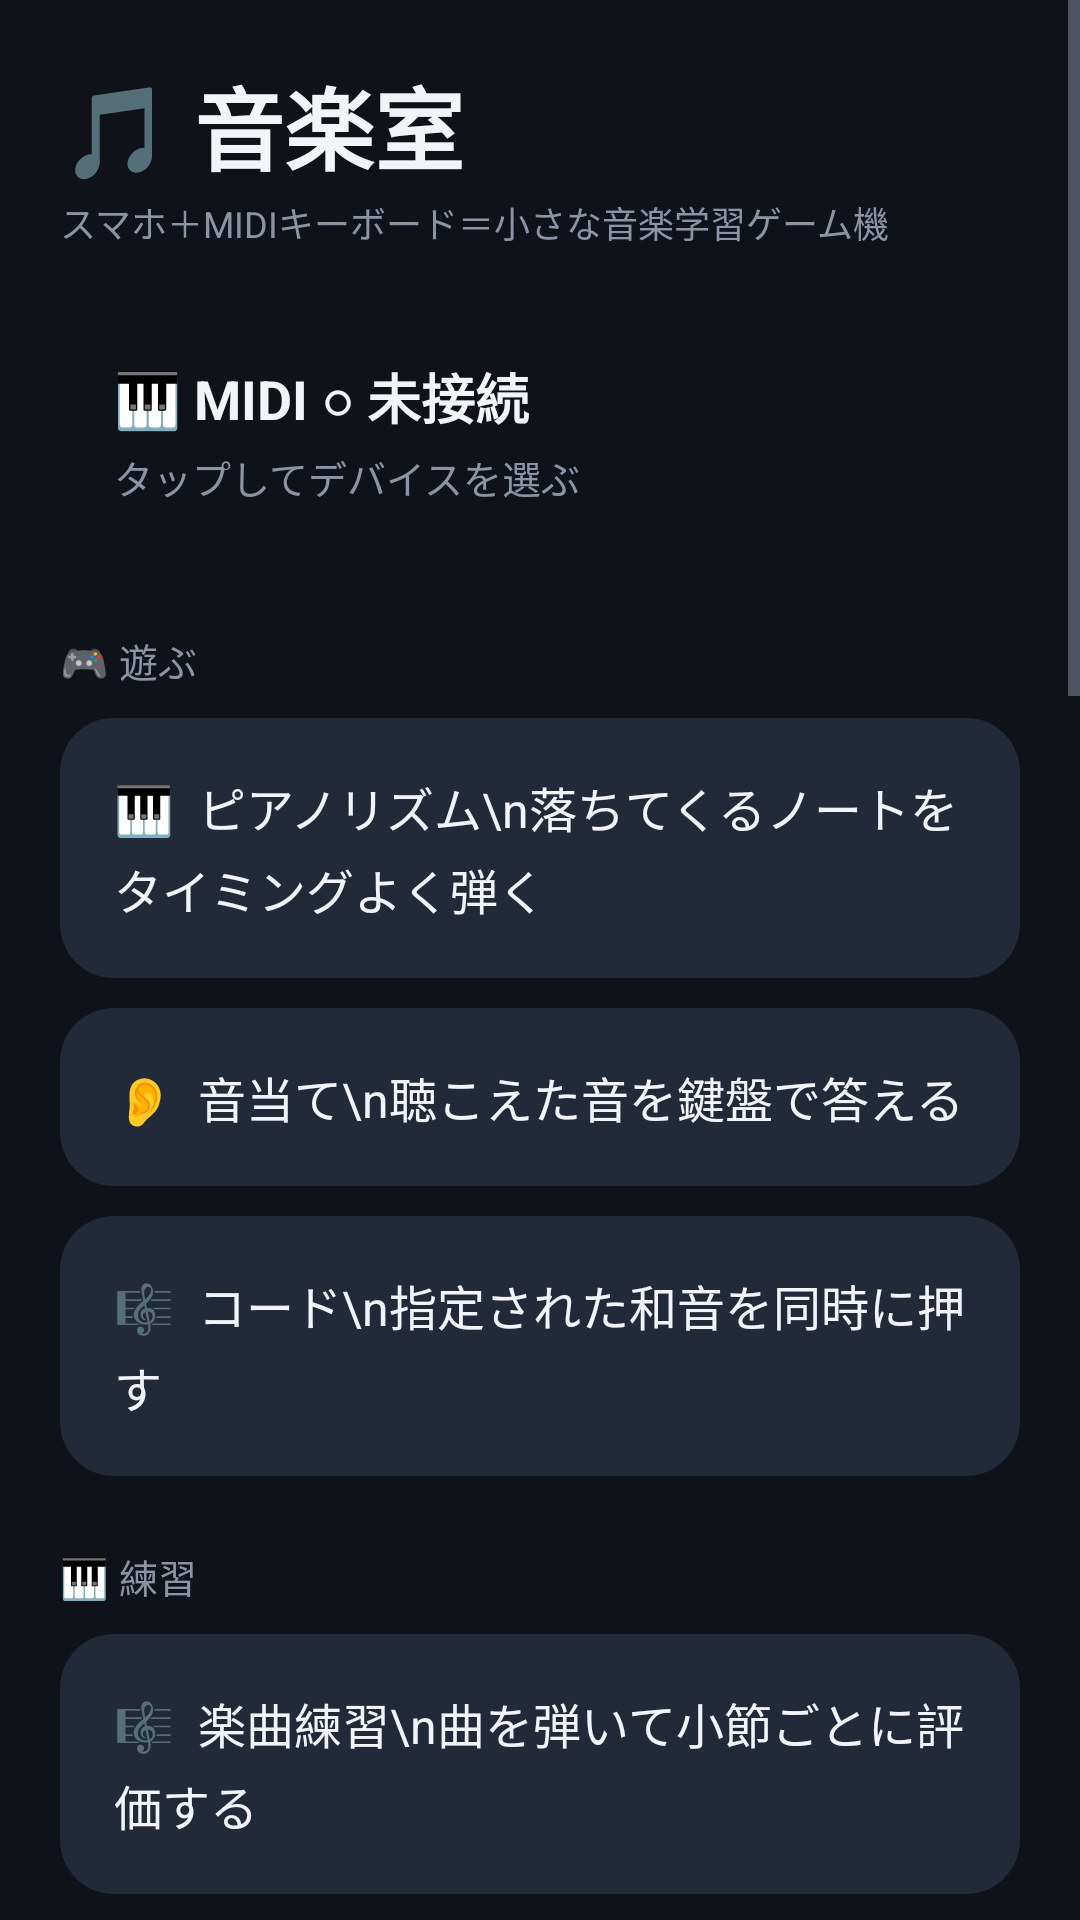

Layout XML and referenced resources for this Android screen:
<!-- AndroidManifest.xml: application theme Theme.MusicRoom -->
<!-- res/layout/activity_main.xml -->
<?xml version="1.0" encoding="utf-8"?>
<ScrollView xmlns:android="http://schemas.android.com/apk/res/android"
    android:layout_width="match_parent"
    android:layout_height="match_parent"
    android:background="@color/bg"
    android:fillViewport="true">

    <LinearLayout
        android:layout_width="match_parent"
        android:layout_height="wrap_content"
        android:orientation="vertical"
        android:padding="20dp">

        <TextView
            android:layout_width="wrap_content"
            android:layout_height="wrap_content"
            android:text="🎵 音楽室"
            android:textColor="@color/text_primary"
            android:textSize="30sp"
            android:textStyle="bold" />

        <TextView
            android:layout_width="wrap_content"
            android:layout_height="wrap_content"
            android:layout_marginTop="2dp"
            android:text="スマホ＋MIDIキーボード＝小さな音楽学習ゲーム機"
            android:textColor="@color/text_secondary"
            android:textSize="12sp" />

        <LinearLayout
            android:id="@+id/cardMidi"
            android:layout_width="match_parent"
            android:layout_height="wrap_content"
            android:layout_marginTop="18dp"
            android:background="@drawable/bg_card"
            android:orientation="vertical"
            android:padding="18dp">

            <TextView
                android:id="@+id/textMidiState"
                android:layout_width="wrap_content"
                android:layout_height="wrap_content"
                android:text="🎹 MIDI ○ 未接続"
                android:textColor="@color/text_primary"
                android:textSize="18sp"
                android:textStyle="bold" />

            <TextView
                android:id="@+id/textMidiDetail"
                android:layout_width="wrap_content"
                android:layout_height="wrap_content"
                android:layout_marginTop="4dp"
                android:text="タップしてデバイスを選ぶ"
                android:textColor="@color/text_secondary"
                android:textSize="13sp" />
        </LinearLayout>

        <TextView
            android:layout_width="wrap_content"
            android:layout_height="wrap_content"
            android:layout_marginTop="24dp"
            android:layout_marginBottom="10dp"
            android:text="🎮 遊ぶ"
            android:textColor="@color/text_secondary"
            android:textSize="13sp" />

        <TextView
            android:id="@+id/btnRhythm"
            style="@style/MenuItem"
            android:text="🎹  ピアノリズム\n落ちてくるノートをタイミングよく弾く" />

        <TextView
            android:id="@+id/btnEar"
            style="@style/MenuItem"
            android:text="👂  音当て\n聴こえた音を鍵盤で答える" />

        <TextView
            android:id="@+id/btnChord"
            style="@style/MenuItem"
            android:text="🎼  コード\n指定された和音を同時に押す" />

        <TextView
            android:layout_width="wrap_content"
            android:layout_height="wrap_content"
            android:layout_marginTop="14dp"
            android:layout_marginBottom="10dp"
            android:text="🎹 練習"
            android:textColor="@color/text_secondary"
            android:textSize="13sp" />

        <TextView
            android:id="@+id/btnSong"
            style="@style/MenuItem"
            android:text="🎼  楽曲練習\n曲を弾いて小節ごとに評価する" />

        <TextView
            android:id="@+id/btnSing"
            style="@style/MenuItem"
            android:text="🎤  うた練習\n歌った音程を測って小節ごとに評価する" />

        <TextView
            android:id="@+id/btnTuner"
            style="@style/MenuItem"
            android:text="🎯  音程チェック\n声の高さをリアルタイムで表示" />

        <TextView
            android:id="@+id/btnPlay"
            style="@style/MenuItem"
            android:text="🎹  自由演奏\n鍵盤で弾く / 音色を選ぶ" />

        <TextView
            android:id="@+id/btnRecord"
            style="@style/MenuItem"
            android:text="⏺  録音・再生\n弾いた演奏を記録して聴き返す" />

        <TextView
            android:id="@+id/btnMetronome"
            style="@style/MenuItem"
            android:text="⏱  メトロノーム\nBPM・拍子・分割・アクセント" />

        <TextView
            android:id="@+id/btnRepetition"
            style="@style/MenuItem"
            android:text="⚡  連打チャレンジ\n速さと均一性を測る" />

        <TextView
            android:layout_width="wrap_content"
            android:layout_height="wrap_content"
            android:layout_marginTop="14dp"
            android:layout_marginBottom="10dp"
            android:text="🎼 つくる・設定"
            android:textColor="@color/text_secondary"
            android:textSize="13sp" />

        <TextView
            android:id="@+id/btnHistory"
            style="@style/MenuItem"
            android:text="📈  練習の記録\n推移・苦手小節・次の練習の提案" />

        <TextView
            android:id="@+id/btnCompose"
            style="@style/MenuItem"
            android:text="🎼  作曲\n弾いて入力・編集して自分の曲をつくる" />

        <TextView
            android:id="@+id/btnSearch"
            style="@style/MenuItem"
            android:text="🔎  音楽検索\nLast.fm で曲・アーティスト・ジャンルを調べる" />

        <TextView
            android:id="@+id/btnSoundLab"
            style="@style/MenuItem"
            android:text="🎮  ゲーム音ラボ\n効果音をつくって WAV 保存" />

        <TextView
            android:id="@+id/btnMidi"
            style="@style/MenuItem"
            android:text="🔌  MIDIデバイス\n接続 / 入力テスト" />

        <TextView
            android:layout_width="match_parent"
            android:layout_height="wrap_content"
            android:layout_marginTop="22dp"
            android:text="v1.15 — Phase 1〜4 実装済み。Last.fm による音楽検索を追加。Phase 5 (AI音楽先生) は保留中。"
            android:textColor="@color/text_secondary"
            android:textSize="11sp" />
    </LinearLayout>
</ScrollView>
<!-- resources referenced by this layout -->
<resources>
  <color name="bg">#0F1218</color>
  <color name="text_primary">#F2F4F8</color>
  <color name="text_secondary">#8B94A7</color>
  <style name="MenuItem">
          <item name="android:layout_width">match_parent</item>
          <item name="android:layout_height">wrap_content</item>
          <item name="android:layout_marginBottom">10dp</item>
          <item name="android:background">@drawable/bg_menu</item>
          <item name="android:padding">18dp</item>
          <item name="android:clickable">true</item>
          <item name="android:focusable">true</item>
          <item name="android:lineSpacingExtra">4dp</item>
          <item name="android:textColor">@color/text_primary</item>
          <item name="android:textSize">16sp</item>
      </style>
  <style name="Theme.MusicRoom" parent="Theme.Material3.Dark.NoActionBar">
          <item name="colorPrimary">@color/accent</item>
          <item name="colorOnPrimary">#0F1218</item>
          <item name="colorSecondary">@color/accent_warm</item>
          <item name="android:colorBackground">@color/bg</item>
          <item name="android:statusBarColor" tools:targetApi="l">@color/bg</item>
          <item name="android:navigationBarColor" tools:targetApi="l">@color/bg</item>
          <item name="android:textColorPrimary">@color/text_primary</item>
          <item name="android:textColorSecondary">@color/text_secondary</item>
      </style>
  <!-- drawable bg_menu (drawable) -->
  <?xml version="1.0" encoding="utf-8"?>
  <selector xmlns:android="http://schemas.android.com/apk/res/android">
      <item android:state_pressed="true">
          <shape android:shape="rectangle">
              <solid android:color="#2E3648" />
              <corners android:radius="18dp" />
          </shape>
      </item>
      <item>
          <shape android:shape="rectangle">
              <solid android:color="@color/bg_card_alt" />
              <corners android:radius="18dp" />
          </shape>
      </item>
  </selector>
  <color name="accent">#4ECDC4</color>
  <color name="accent_warm">#FFD166</color>
  <color name="bg_card_alt">#222938</color>
</resources>
